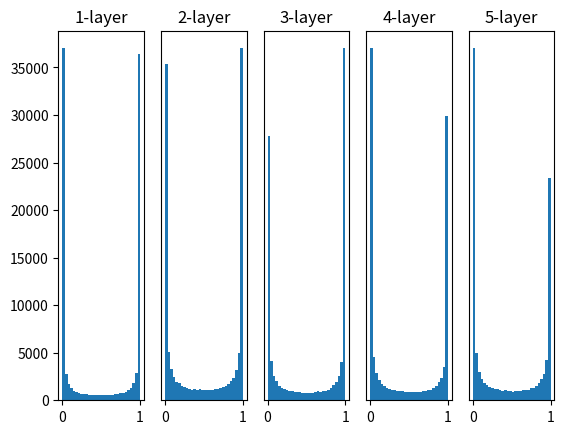

Here is the Python script that generated this plot:
# coding: utf-8
import numpy as np
import matplotlib.pyplot as plt


def sigmoid(x):
    return 1 / (1 + np.exp(-x))


def ReLU(x):
    return np.maximum(0, x)


def tanh(x):
    return np.tanh(x)


input_data = np.random.randn(1000, 100)  # 1000個のデータ
node_num = 100  # 各隠れ層のノード（ニューロン）の数
hidden_layer_size = 5  # 隠れ層が5層
activations = {}  # ここにアクティベーションの結果を格納する

x = input_data

for i in range(hidden_layer_size):
    if i != 0:
        x = activations[i - 1]

    # 初期値の値をいろいろ変えて実験しよう！
    w = np.random.randn(node_num, node_num) * 1
    # w = np.random.randn(node_num, node_num) * 0
    # w = np.random.randn(node_num, node_num) * 0.01
    # w = np.random.randn(node_num, node_num) * np.sqrt(1.0 / node_num)
    # w = np.random.randn(node_num, node_num) * np.sqrt(2.0 / node_num)

    a = np.dot(x, w)

    # 活性化関数の種類も変えて実験しよう！
    z = sigmoid(a)
    # z = ReLU(a)
    # z = tanh(a)

    activations[i] = z

# ヒストグラムを描画
for i, a in activations.items():
    plt.subplot(1, len(activations), i + 1)
    plt.title(str(i + 1) + "-layer")
    if i != 0: plt.yticks([], [])
    # plt.xlim(0.1, 1)
    # plt.ylim(0, 7000)
    plt.hist(a.flatten(), 30, range=(0, 1))
plt.show()
